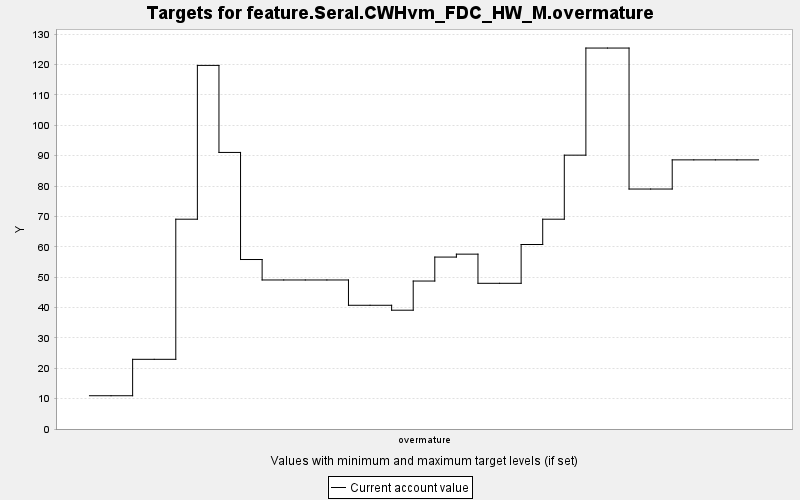

The data file committed next to this chart (first rows):
TARGET, PERIOD, YEAR, PERIODWIDTH, MINIMUM, MAXIMUM, MINWEIGHT, MAXWEIGHT, CURRENT, SUMMARY
feature.Seral.CWHvm_FDC_HW_M.overmature, 0, 0, 10.0, 0.0, 10000, 1.0, 1.0, 10.95, 0.0
feature.Seral.CWHvm_FDC_HW_M.overmature, 1, 10, 10.0, 0.0, 10000, 1.0, 1.0, 10.95, 0.0
feature.Seral.CWHvm_FDC_HW_M.overmature, 2, 20, 10.0, 0.0, 10000, 1.0, 1.0, 22.94, 0.0
feature.Seral.CWHvm_FDC_HW_M.overmature, 3, 30, 10.0, 0.0, 10000, 1.0, 1.0, 22.94, 0.0
feature.Seral.CWHvm_FDC_HW_M.overmature, 4, 40, 10.0, 0.0, 10000, 1.0, 1.0, 69.07, 0.0
feature.Seral.CWHvm_FDC_HW_M.overmature, 5, 50, 10.0, 0.0, 10000, 1.0, 1.0, 119.7, 0.0
feature.Seral.CWHvm_FDC_HW_M.overmature, 6, 60, 10.0, 0.0, 10000, 1.0, 1.0, 91.05, 0.0
feature.Seral.CWHvm_FDC_HW_M.overmature, 7, 70, 10.0, 0.0, 10000, 1.0, 1.0, 55.8, 0.0
feature.Seral.CWHvm_FDC_HW_M.overmature, 8, 80, 10.0, 0.0, 10000, 1.0, 1.0, 49.06, 0.0
feature.Seral.CWHvm_FDC_HW_M.overmature, 9, 90, 10.0, 0.0, 10000, 1.0, 1.0, 49.06, 0.0
feature.Seral.CWHvm_FDC_HW_M.overmature, 10, 100, 10.0, 0.0, 10000, 1.0, 1.0, 49.06, 0.0
feature.Seral.CWHvm_FDC_HW_M.overmature, 11, 110, 10.0, 0.0, 10000, 1.0, 1.0, 49.06, 0.0
feature.Seral.CWHvm_FDC_HW_M.overmature, 12, 120, 10.0, 0.0, 10000, 1.0, 1.0, 40.74, 0.0
feature.Seral.CWHvm_FDC_HW_M.overmature, 13, 130, 10.0, 0.0, 10000, 1.0, 1.0, 40.74, 0.0
feature.Seral.CWHvm_FDC_HW_M.overmature, 14, 140, 10.0, 0.0, 10000, 1.0, 1.0, 39.11, 0.0
feature.Seral.CWHvm_FDC_HW_M.overmature, 15, 150, 10.0, 0.0, 10000, 1.0, 1.0, 48.71, 0.0
feature.Seral.CWHvm_FDC_HW_M.overmature, 16, 160, 10.0, 0.0, 10000, 1.0, 1.0, 56.6, 0.0
feature.Seral.CWHvm_FDC_HW_M.overmature, 17, 170, 10.0, 0.0, 10000, 1.0, 1.0, 57.57, 0.0
feature.Seral.CWHvm_FDC_HW_M.overmature, 18, 180, 10.0, 0.0, 10000, 1.0, 1.0, 47.97, 0.0
feature.Seral.CWHvm_FDC_HW_M.overmature, 19, 190, 10.0, 0.0, 10000, 1.0, 1.0, 47.97, 0.0
feature.Seral.CWHvm_FDC_HW_M.overmature, 20, 200, 10.0, 0.0, 10000, 1.0, 1.0, 60.74, 0.0
feature.Seral.CWHvm_FDC_HW_M.overmature, 21, 210, 10.0, 0.0, 10000, 1.0, 1.0, 69.07, 0.0
feature.Seral.CWHvm_FDC_HW_M.overmature, 22, 220, 10.0, 0.0, 10000, 1.0, 1.0, 90.16, 0.0
feature.Seral.CWHvm_FDC_HW_M.overmature, 23, 230, 10.0, 0.0, 10000, 1.0, 1.0, 125.4, 0.0
feature.Seral.CWHvm_FDC_HW_M.overmature, 24, 240, 10.0, 0.0, 10000, 1.0, 1.0, 125.4, 0.0
feature.Seral.CWHvm_FDC_HW_M.overmature, 25, 250, 10.0, 0.0, 10000, 1.0, 1.0, 79, 0.0
feature.Seral.CWHvm_FDC_HW_M.overmature, 26, 260, 10.0, 0.0, 10000, 1.0, 1.0, 79, 0.0
feature.Seral.CWHvm_FDC_HW_M.overmature, 27, 270, 10.0, 0.0, 10000, 1.0, 1.0, 88.61, 0.0
feature.Seral.CWHvm_FDC_HW_M.overmature, 28, 280, 10.0, 0.0, 10000, 1.0, 1.0, 88.61, 0.0
feature.Seral.CWHvm_FDC_HW_M.overmature, 29, 290, 10.0, 0.0, 10000, 1.0, 1.0, 88.61, 0.0
feature.Seral.CWHvm_FDC_HW_M.overmature, 30, 300, 10.0, 0.0, 10000, 1.0, 1.0, 88.61, 0.0
